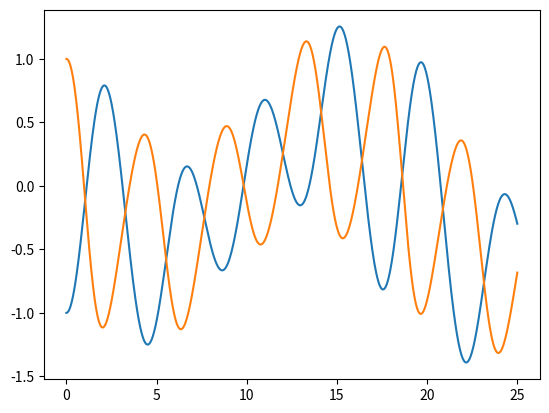

This figure's Python source:
import matplotlib.pyplot as plt

k1 = 1
k = 1
k2 = 1
M1 = 1
M2 = 1
x1 = -1
x2 = 1
v1 = 0
v2 = 0

t_start = 0
t_end = 25
t_step = 0.01


def DX1(x1, x2, v1, v2):
    return v1

def DX2(x1, x2, v1, v2):
    return v2

def DV1(x1, x2, v1, v2):
    return (k * (x2 - x1) - k1 * x1) / M1

def DV2(x1, x2, v1, v2):
    return (k * (x1 - x2) - k2 * x2) / M2

X1 = []
X2 = []
T = []

X1.append(x1)
X2.append(x2)
T.append(t_start)

t_current = t_start
while(t_current < t_end):
    k1 = t_step * DX1(x1, x2, v1, v2)
    l1 = t_step * DX2(x1, x2, v1, v2)
    m1 = t_step * DV1(x1, x2, v1, v2)
    n1 = t_step * DV2(x1, x2, v1, v2)

    k2 = DX1(x1 + k1 / 2, x2 + l1 / 2, v1 + m1 / 2, v2 + n1 / 2)
    l2 = DX2(x1 + k1 / 2, x2 + l1 / 2, v1 + m1 / 2, v2 + n1 / 2)
    m2 = DV1(x1 + k1 / 2, x2 + l1 / 2, v1 + m1 / 2, v2 + n1 / 2)
    n2 = DV2(x1 + k1 / 2, x2 + l1 / 2, v1 + m1 / 2, v2 + n1 / 2)

    x1 = x1 + t_step * k2
    x2 = x2 + t_step * l2
    v1 = v1 + t_step * m2
    v2 = v2 + t_step * n2

    X1.append(x1)
    X2.append(x2)

    t_current += t_step
    T.append(t_current)

plt.plot(T, X1)
plt.plot(T, X2)
plt.show()
